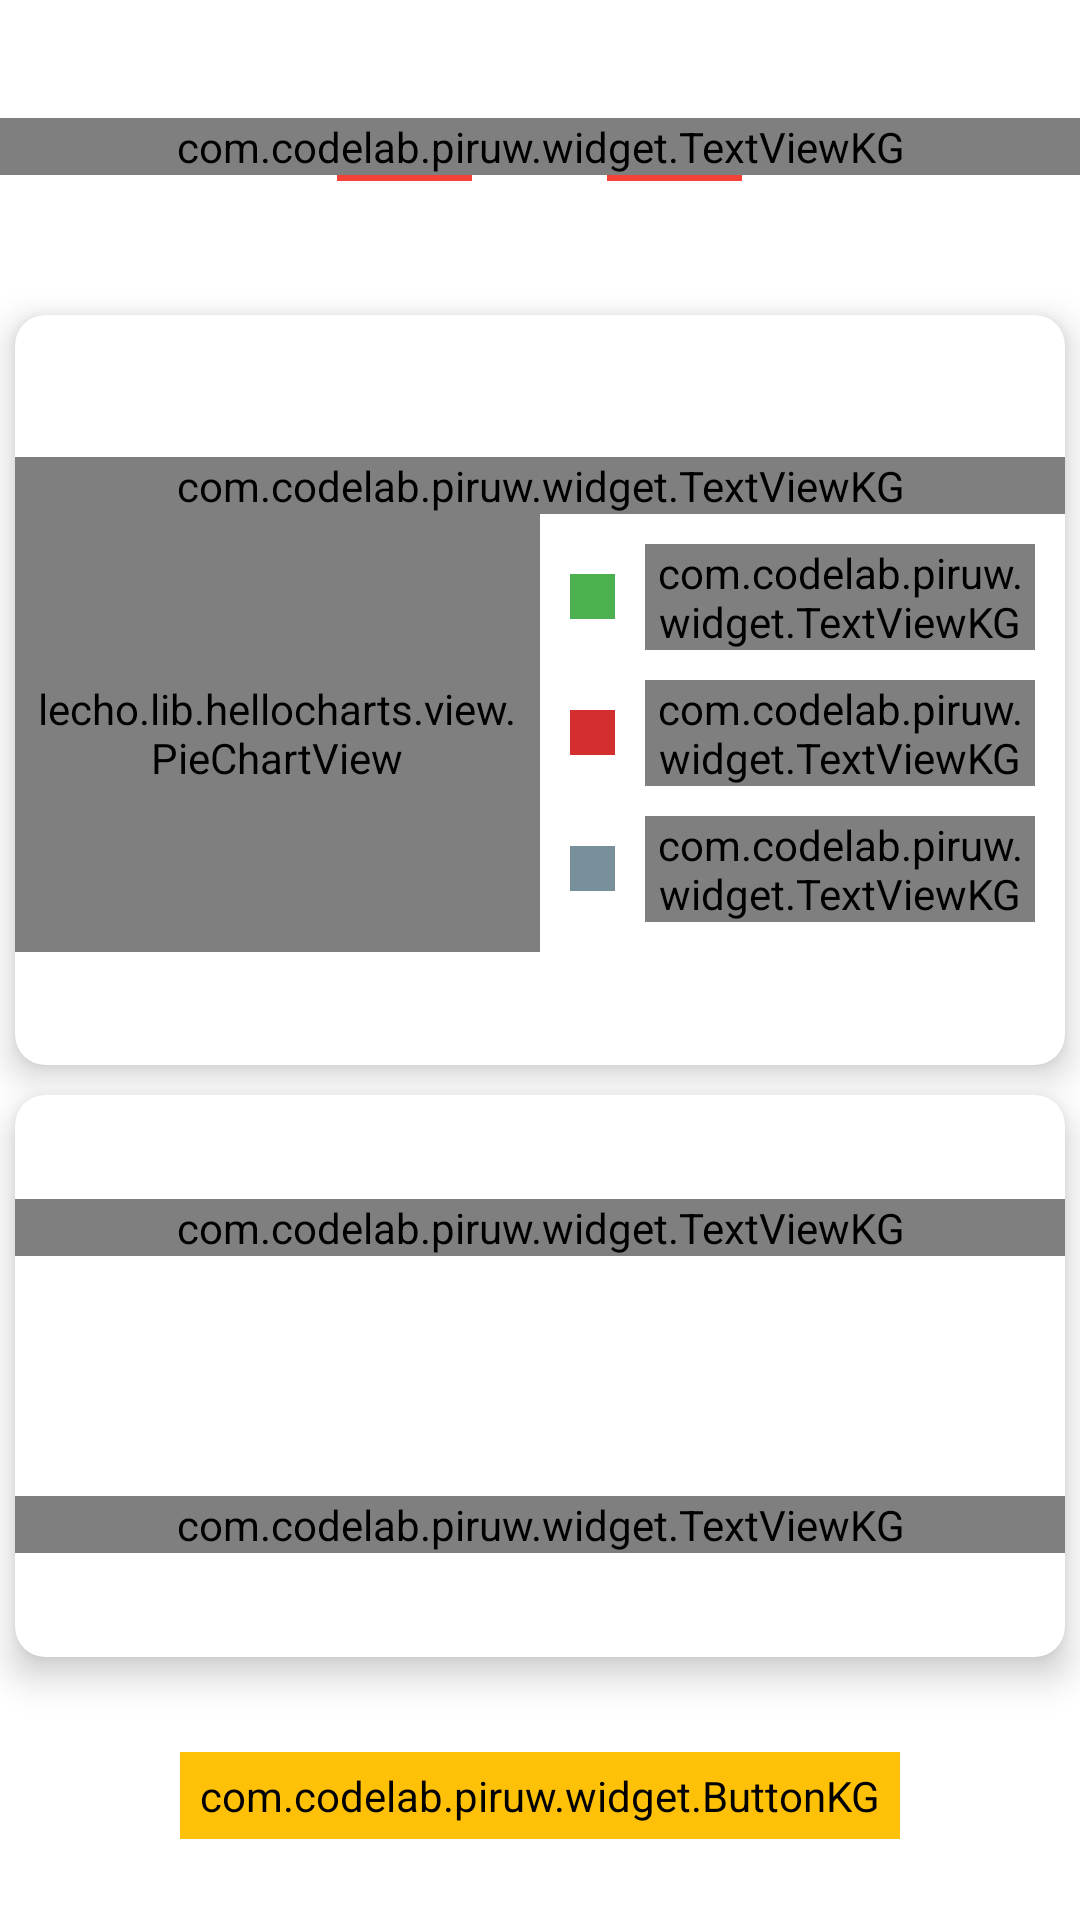

This screen was rendered from an Android layout file. Write that file and the resources it references.
<!-- AndroidManifest.xml: application theme AppTheme -->
<!-- res/layout/activity_resultado.xml -->
<?xml version="1.0" encoding="utf-8"?>
<LinearLayout xmlns:android="http://schemas.android.com/apk/res/android"
    xmlns:app="http://schemas.android.com/apk/res-auto"
    xmlns:tools="http://schemas.android.com/tools"
    android:layout_width="match_parent"
    android:layout_height="match_parent"
    android:background="@color/white"
    android:orientation="vertical"
    tools:context="com.codelab.piruw.presenter.activity.ResultadoActivity">

    <include layout="@layout/toolbar" />

    <android.support.v7.widget.CardView
        android:layout_width="match_parent"
        android:layout_height="0dp"
        android:layout_margin="5dp"
        android:layout_weight="4"
        app:cardCornerRadius="10dp"
        app:cardElevation="7dp">

        <LinearLayout
            android:layout_width="match_parent"
            android:layout_height="match_parent"
            android:gravity="center"
            android:orientation="vertical">

            <com.codelab.piruw.widget.TextViewKG
                android:layout_width="match_parent"
                android:layout_height="wrap_content"
                android:layout_marginTop="10dp"
                android:gravity="center"
                android:text="Resultados"
                android:textColor="@color/black"
                android:textSize="20sp" />

            <LinearLayout
                android:layout_width="match_parent"
                android:layout_height="wrap_content"
                android:orientation="horizontal">

                <lecho.lib.hellocharts.view.PieChartView
                    android:id="@+id/chart"
                    android:layout_width="0dp"
                    android:layout_height="match_parent"
                    android:layout_gravity="center"
                    android:layout_weight="1"
                    android:padding="5dp"
                    android:src="@drawable/pie" />

                <LinearLayout
                    android:layout_width="0dp"
                    android:layout_height="match_parent"
                    android:layout_weight="1"
                    android:gravity="center"
                    android:orientation="vertical"
                    android:padding="10dp">


                    <LinearLayout
                        android:layout_width="match_parent"
                        android:layout_height="wrap_content"
                        android:layout_marginBottom="10dp"
                        android:gravity="center_vertical"
                        android:orientation="horizontal">

                        <View
                            android:layout_width="15dp"
                            android:layout_height="15dp"
                            android:layout_marginRight="10dp"
                            android:background="@color/correct" />

                        <com.codelab.piruw.widget.TextViewKG
                            android:layout_width="wrap_content"
                            android:layout_height="wrap_content"
                            android:text="Correctas: " />

                        <TextView
                            android:id="@+id/tv_correcta"
                            android:layout_width="wrap_content"
                            android:layout_height="wrap_content"
                            android:text="10"
                            android:textColor="@color/black" />
                    </LinearLayout>

                    <LinearLayout
                        android:layout_width="match_parent"
                        android:layout_height="wrap_content"
                        android:layout_marginBottom="10dp"
                        android:gravity="center_vertical"
                        android:orientation="horizontal">

                        <View
                            android:layout_width="15dp"
                            android:layout_height="15dp"
                            android:layout_marginRight="10dp"
                            android:background="@color/incorrect" />

                        <com.codelab.piruw.widget.TextViewKG
                            android:layout_width="wrap_content"
                            android:layout_height="wrap_content"
                            android:text="Incorrectas: " />

                        <TextView
                            android:id="@+id/tv_incorrecta"
                            android:layout_width="wrap_content"
                            android:layout_height="wrap_content"
                            android:text="10"
                            android:textColor="@color/black" />
                    </LinearLayout>

                    <LinearLayout
                        android:layout_width="match_parent"
                        android:layout_height="wrap_content"
                        android:gravity="center_vertical"
                        android:orientation="horizontal">

                        <View
                            android:layout_width="15dp"
                            android:layout_height="15dp"
                            android:layout_marginRight="10dp"
                            android:background="@color/normal" />

                        <com.codelab.piruw.widget.TextViewKG
                            android:layout_width="wrap_content"
                            android:layout_height="wrap_content"
                            android:text="No respondida: " />

                        <TextView
                            android:id="@+id/tv_no_respondida"
                            android:layout_width="wrap_content"
                            android:layout_height="wrap_content"
                            android:text="10"
                            android:textColor="@color/black" />
                    </LinearLayout>
                </LinearLayout>
            </LinearLayout>
        </LinearLayout>
    </android.support.v7.widget.CardView>

    <android.support.v7.widget.CardView
        android:layout_width="match_parent"
        android:layout_height="0dp"
        android:layout_margin="5dp"
        android:layout_weight="3"
        app:cardCornerRadius="10dp"
        app:cardElevation="7dp">

        <LinearLayout
            android:layout_width="match_parent"
            android:layout_height="match_parent"
            android:gravity="center"
            android:orientation="vertical">

            <com.codelab.piruw.widget.TextViewKG
                android:layout_width="match_parent"
                android:layout_height="wrap_content"
                android:gravity="center"
                android:text="Solucionario"
                android:textColor="@color/black"
                android:textSize="20sp" />

            <ImageView
                android:layout_width="80dp"
                android:layout_height="60dp"
                android:layout_gravity="center"
                android:layout_margin="10dp"
                android:src="@drawable/rotate" />

            <com.codelab.piruw.widget.TextViewKG
                android:layout_width="match_parent"
                android:layout_height="wrap_content"
                android:gravity="center"
                android:text="Gira la pantalla para ver el solucionario"
                android:textSize="16sp" />

        </LinearLayout>
    </android.support.v7.widget.CardView>

    <LinearLayout
        android:layout_width="match_parent"
        android:layout_height="0dp"
        android:layout_margin="10dp"
        android:layout_weight="1"
        android:gravity="center">

        <com.codelab.piruw.widget.ButtonKG
            android:id="@+id/btn_next"
            android:layout_width="240dp"
            android:layout_height="wrap_content"
            android:backgroundTint="@color/colorAccent"
            android:padding="5dp"
            android:text="Volver al inicio"
            android:textAllCaps="false"
            android:textColor="@color/white"
            android:textSize="18sp" />
    </LinearLayout>

</LinearLayout>
<!-- res/layout/toolbar.xml (included above) -->
<?xml version="1.0" encoding="utf-8"?>
<LinearLayout xmlns:android="http://schemas.android.com/apk/res/android"
    android:layout_width="match_parent"
    android:layout_height="100dp"
    android:gravity="center"
    android:orientation="vertical">

    <com.codelab.piruw.widget.TextViewKG
        android:layout_width="match_parent"
        android:layout_height="wrap_content"
        android:gravity="center"
        android:text="PIRUW"
        android:textColor="@color/black"
        android:textSize="40sp"
        android:textStyle="bold" />

    <LinearLayout
        android:layout_width="135dp"
        android:layout_height="wrap_content"
        android:layout_gravity="center_horizontal">

        <View
            android:layout_width="0dp"
            android:layout_height="2dp"
            android:layout_weight="1"
            android:background="@color/colorPrimary" />

        <View
            android:layout_width="0dp"
            android:layout_height="2dp"
            android:layout_weight="1"
            android:background="@color/white" />

        <View
            android:layout_width="0dp"
            android:layout_height="2dp"
            android:layout_weight="1"
            android:background="@color/colorPrimary" />

    </LinearLayout>
</LinearLayout>
<!-- resources referenced by this layout -->
<resources>
  <color name="black">#000000</color>
  <color name="colorAccent">#FFC107</color>
  <color name="colorPrimary">#F44336</color>
  <color name="correct">#4CAF50</color>
  <color name="incorrect">#D32F2F</color>
  <color name="normal">#78909C</color>
  <color name="white">#FFFFFF</color>
  <style name="AppTheme" parent="Theme.AppCompat.Light.NoActionBar">
          
          <item name="colorPrimary">@color/colorPrimary</item>
          <item name="colorPrimaryDark">@color/colorPrimaryDark</item>
          <item name="colorAccent">@color/colorAccent</item>
      </style>
  <color name="colorPrimaryDark">#B71C1C</color>
</resources>
